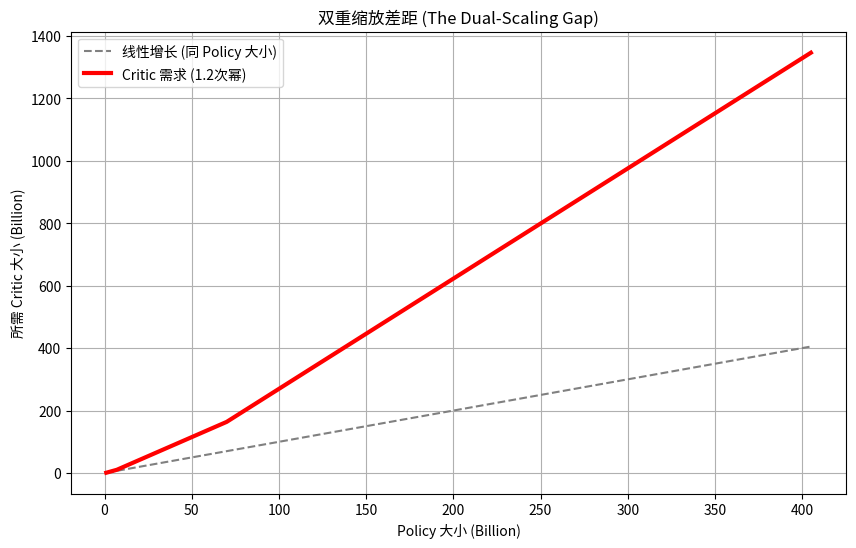

Reproduce this figure in Python.
import numpy as np
import matplotlib.pyplot as plt

def calculate_needs(policy_params_B):
    # 定律 1: Critic 容量 (Critic Capacity)
    critic_params_B = policy_params_B ** 1.2
    
    # 定律 2: 数据需求 (每参数 Token 数)
    # RL 需要比 Pretraining 多约 5倍的数据/参数比
    tokens_B = policy_params_B * 100 
    
    return critic_params_B, tokens_B

# 用户输入: Policy 模型大小 (Billion)
sizes = np.array([1, 7, 70, 405])
critics, data = calculate_needs(sizes)

print("---- RL 缩放规划 (Scaling Plan) ----")
for s, c, d in zip(sizes, critics, data):
    print(f"Policy: {s:3d}B -> Critic 理想大小: {c:4.1f}B | 数据需求: {d:5d}B Tokens")

plt.figure(figsize=(10, 6))
plt.plot(sizes, sizes, label='线性增长 (同 Policy 大小)', linestyle='--', color='gray')
plt.plot(sizes, critics, label='Critic 需求 (1.2次幂)', color='red', linewidth=3)
plt.xlabel("Policy 大小 (Billion)")
plt.ylabel("所需 Critic 大小 (Billion)")
plt.title("双重缩放差距 (The Dual-Scaling Gap)")
plt.legend()
plt.grid(True)
plt.show()